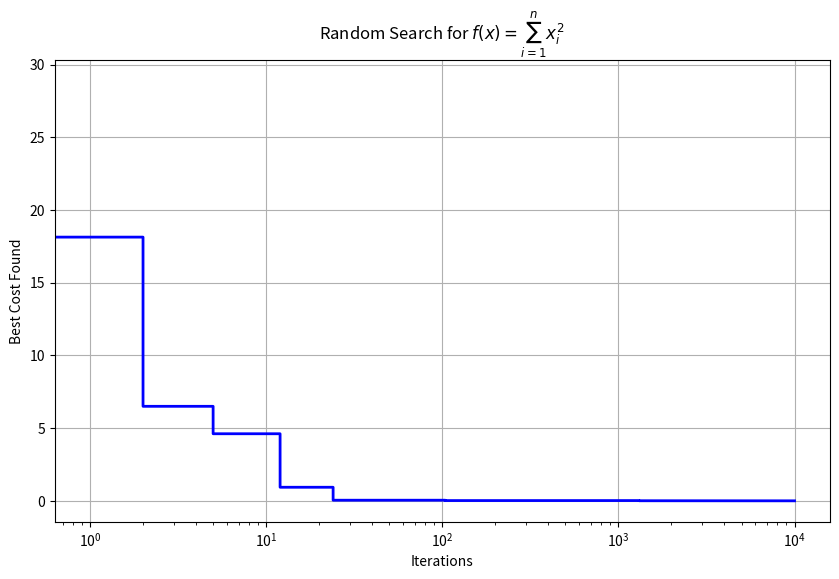

Recreate this plot in Python. (Note: this script raises an exception after producing the figure.)
import time
import random
import matplotlib.pyplot as plt
import numpy as np

def basin_function(vector):
    """
    Calculate the sum of squares of all elements in the vector
    f(x) = sum(x_i^2)
    """
    total = 0
    for item in vector:
        total += item ** 2
    return total

def random_sol(search_space, problem_size):
    """
    Generate a random solution within the search space
    """
    min_val = search_space[0]
    max_val = search_space[1]
    input_values = []
    for i in range(problem_size):
        input_values.append(min_val + (max_val - min_val) * random.random())
    return input_values

def search_sol_RS(function, search_space, max_iter, problem_size):
    """
    Search for the optimal solution for the funtion using random search.
    """
    best_cost = float("inf")
    best_sol = None
    samples = []  # store all points
    history = []  # store best solutions found over time

    for _ in range(max_iter):
        new_sol = random_sol(search_space, problem_size)
        new_cost = function(new_sol)
        samples.append(new_sol)

        if new_cost < best_cost:
            best_sol = new_sol
            best_cost = new_cost
        history.append(best_sol)

    result = {
        "best_cost": best_cost,
        "best_solution": best_sol,
        "samples": samples,
        "history": history
    }
    return result

#######################################################################
###                         SOLVING & RESULTS                       ###
#######################################################################
"""
f(x) = sum_{i=1}^nx^2_i

-5.0 < x_i < 5.0 and n=2
"""
search_space = [-5, 5]

t0 = time.time()
result = search_sol_RS(basin_function, search_space = search_space, 
                                       max_iter = 10000, 
                                       problem_size = 2)
elapsed_time = time.time() - t0

best_solution = result["best_solution"]
best_cost = result["best_cost"]
history = result["history"]
samples = result["samples"]

print(f"Best solution found: {best_solution} with cost: {best_cost}")
print(f"Number of iterations: {len(history)}")
print(f"Elapsed time: {elapsed_time}s")

# Plot the convergence
costs_history = [basin_function(sol) for sol in history]
plt.figure(figsize=(10, 6))
plt.step(costs_history, "b-", linewidth=2)
plt.xlabel("Iterations")
plt.xscale("log")
plt.ylabel("Best Cost Found")
plt.title("Random Search for $f(x) = \sum_{i=1}^nx^2_i$")
plt.grid(True)
plt.savefig("./unit-02/output/basin_convergence.png")


# Plot the search space and solutions (for 2D case)
x = np.linspace(search_space[0], search_space[1], 100)
y = np.linspace(search_space[0], search_space[1], 100)
X, Y = np.meshgrid(x, y)
Z = np.array([[basin_function([xx, yy]) for xx in x] for yy in y])
samples_array = np.array(samples)
best_array = np.array(history)

plt.figure(figsize=(10, 8))
plt.contourf(X, Y, Z, levels=50, cmap="viridis", alpha=0.6)
plt.colorbar(label="f(x)")
plt.scatter(samples_array[:, 0], samples_array[:, 1], c="blue", alpha=0.1, s=1, label="All samples") # Plot all points
plt.scatter(best_array[:, 0], best_array[:, 1], c="red", s=30, alpha=0.7, label="Improving solutions")
plt.scatter(best_array[-1, 0], best_array[-1, 1], c="yellow", s=100, marker="*", edgecolors="black", label="Final best solution")
plt.xlabel("$x_1$")
plt.ylabel("$x_2$")
plt.title("\nRandom Search Convergence for $f(x) = \sum_{i=1}^nx^2_i$\n$\\forall -5.0 < x_i < 5.0\\text{ and } n=2$")
plt.legend()
plt.grid(True, alpha=0.3)
plt.savefig("./unit-02/output/basin_search.png")